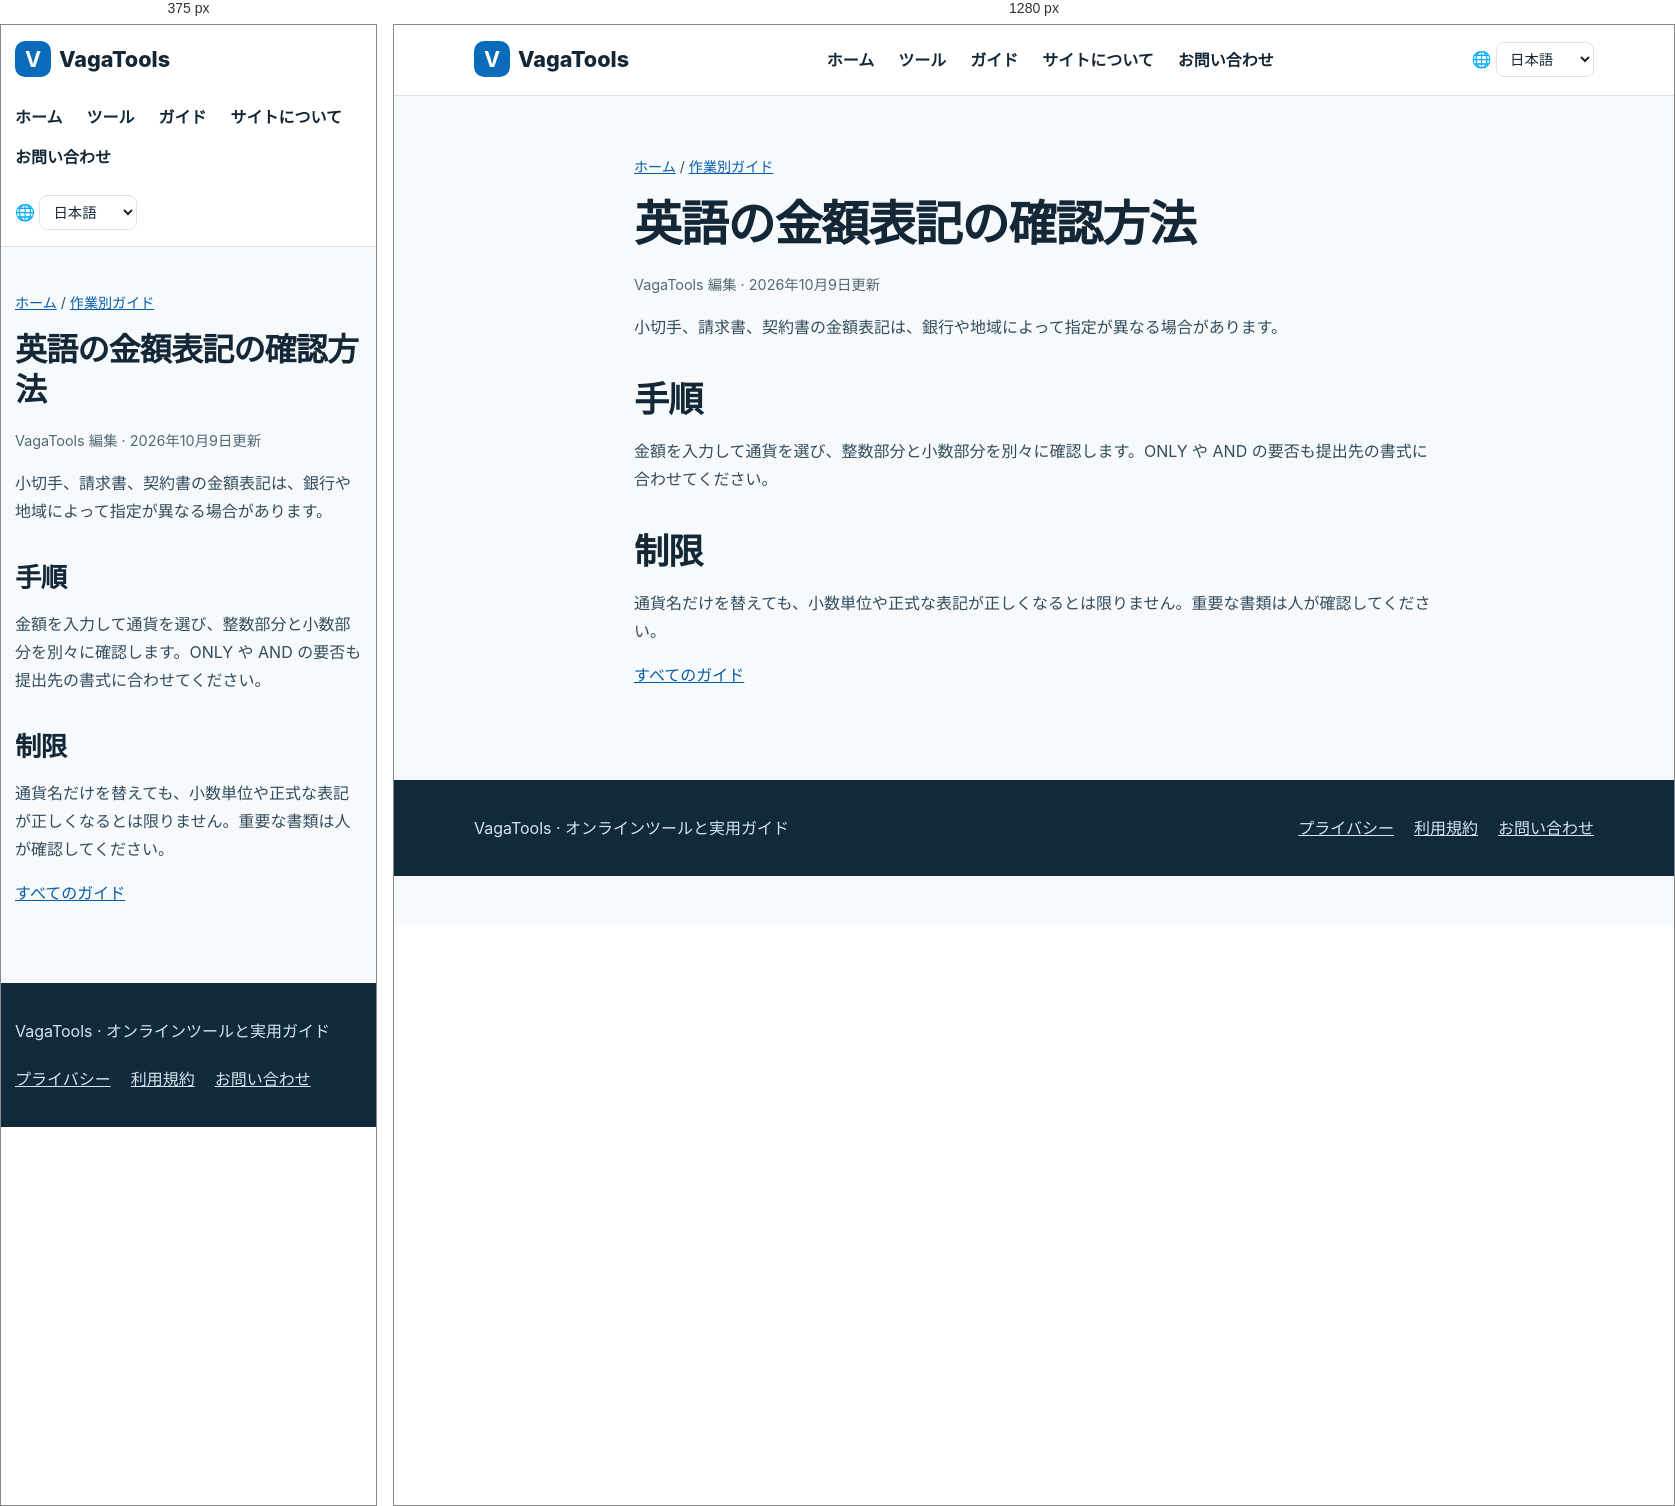
Rendered at 375 px and 1280 px, left to right.

<!-- file: amount-words.html -->
<!doctype html><html lang="ja"><head><meta charset="utf-8"><meta name="viewport" content="width=device-width,initial-scale=1"><title>英語の金額表記の確認方法 | VagaTools</title><meta name="description" content="通貨、小数、正式書類の書式を確認します。"><link rel="canonical" href="https://www.vagatools.com/ja/guides/amount-words.html"><link rel="alternate" hreflang="zh" href="https://www.vagatools.com/guides/amount-words.html"><link rel="alternate" hreflang="en" href="https://www.vagatools.com/en/guides/amount-words.html"><link rel="alternate" hreflang="ja" href="https://www.vagatools.com/ja/guides/amount-words.html"><link rel="alternate" hreflang="ko" href="https://www.vagatools.com/ko/guides/amount-words.html"><link rel="alternate" hreflang="es" href="https://www.vagatools.com/es/guides/amount-words.html"><link rel="alternate" hreflang="fr" href="https://www.vagatools.com/fr/guides/amount-words.html"><link rel="alternate" hreflang="x-default" href="https://www.vagatools.com/en/guides/amount-words.html"><link rel="stylesheet" href="../../styles.css"><link rel="icon" type="image/svg+xml" href="../../favicon.svg"><script src="../../locale.js" defer></script></head><body><header class="head"><div class="wrap"><a class="brand" href="../../ja/index.html"><b>V</b>VagaTools</a><nav class="nav" aria-label="Main navigation"><a href="../../ja/index.html">ホーム</a><a href="../../ja/index.html#tools">ツール</a><a href="../../ja/guides/index.html">ガイド</a><a href="../../ja/about.html">サイトについて</a><a href="../../ja/contact.html">お問い合わせ</a></nav><label class="language" for="language-switch">🌐 <span class="sr-only">Language</span><select id="language-switch" aria-label="Language"><option value="guides/amount-words.html">简体中文</option><option value="en/guides/amount-words.html">English</option><option value="ja/guides/amount-words.html" selected>日本語</option><option value="ko/guides/amount-words.html">한국어</option><option value="es/guides/amount-words.html">Español</option><option value="fr/guides/amount-words.html">Français</option></select></label></div></header><main><article class="wrap article"><p class="crumb"><a href="../index.html">ホーム</a> / <a href="index.html">作業別ガイド</a></p><h1>英語の金額表記の確認方法</h1><p class="meta">VagaTools 編集 · 2026年10月9日更新</p><p>小切手、請求書、契約書の金額表記は、銀行や地域によって指定が異なる場合があります。</p><h2>手順</h2><p>金額を入力して通貨を選び、整数部分と小数部分を別々に確認します。ONLY や AND の要否も提出先の書式に合わせてください。</p><h2>制限</h2><p>通貨名だけを替えても、小数単位や正式な表記が正しくなるとは限りません。重要な書類は人が確認してください。</p><p><a href="index.html">すべてのガイド</a></p></article></main><footer class="footer"><div class="wrap"><p>VagaTools · オンラインツールと実用ガイド</p><nav aria-label="Footer"><a href="../../ja/privacy.html">プライバシー</a><a href="../../ja/terms.html">利用規約</a><a href="../../ja/contact.html">お問い合わせ</a></nav></div></footer></body></html>

/* @media block from styles.css */
@media(max-width:760px){.head .wrap{align-items:flex-start;flex-direction:column}.grid{grid-template-columns:1fr}.hero{padding:42px 0}.section{padding:40px 0}.article{padding:30px 0 60px}.wrap{width:min(100% - 28px,1120px)}}

/* @media block from styles.css */
@media(max-width:760px){.language{align-self:flex-start}}